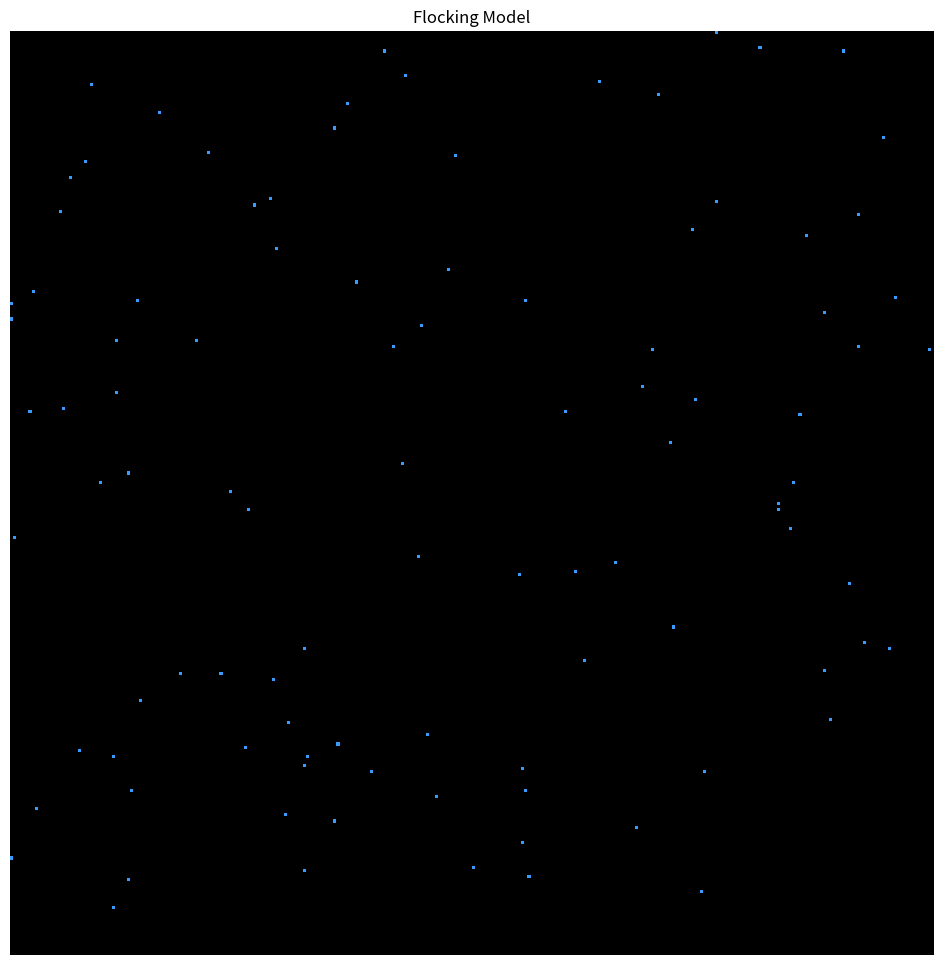

Python code for this plot:

# [redacted]

# Flocking, herds and schools
# https://www.siggraph.org/education/materials/HyperGraph/animation/art_life/flocks.htm

# more good stuff
# https://www.siggraph.org/education/materials/HyperGraph/animation/art_life/art_life0.htm

# Flock is a group of objects that exhibit the general class of polarized (aligned), non-colliding, aggregate motion.
# Boid is a simulated bird-like object, i.e., it exhibits this type of behavior. It can be a fish, dinosaur, etc.

# 3 rules
# Collision avoidance: avoid collisions with neighbors or obstacles
# Velocity Matching: attempt to match velocity (speed and direction) with neighbors
# Flock centering: attempt to stay close to neighbors


# experimented a little
# hard edges produces flocking
# wrap around edges produces more of schooling behavior
# 
# sometimes they move fast
# sometimes they travel the edges
# other times they all settle in clumps


import numpy as np
from scipy import signal
import matplotlib.pyplot as plt
from matplotlib import animation
import copy



# create a 2d board to use for simulation
height = 300
width = height


# animation setup
# how many time steps animation should perform
n_steps = 10000
sleep = 1


# set number of boids
n_boids = 100


# limits
min_velocity = 1
max_velocity = 10

min_distance = 2


# constants
north = 0           # y-1
north_east = 1      # y-1, x+1
east = 2            # x+1
south_east = 3      # x+1, y+1
south = 4           # y+1
south_west = 5      # y+1, x-1
west = 6            # x-1
north_west = 7      # x-1, y-1 




############################################################################
# utilities
############################################################################

def new_location(x, y, v, d):


    if v < min_velocity: v += 1
    if v > max_velocity: v -= 1


    edge = width - (3 * v)
    

    if d == north:
        if (y - v) > 0: y -= v 
        else: 
            y = v
            d = np.random.randint(0, 7)

    elif d == north_east:
        if (y - v) > 0: y -= v 
        else: 
            y = v
            d = np.random.randint(0, 7)


        if (x + v) < edge: x += v
        else: 
            x = edge
            d = np.random.randint(0, 7)

    elif d == east:
        if (x + v) < edge: x += v
        else: 
            x = edge
            d = np.random.randint(0, 7)

    elif d == south_east:
        if (y + v) < edge: y += v
        else: 
            y = edge
            d = np.random.randint(0, 7)

        if (x + v) < edge: x += v
        else: 
            x = edge
            d = np.random.randint(0, 7)

    elif d == south:
        if (y + v) < edge: y += v
        else: 
            y = edge
            d = np.random.randint(0, 7)

    elif d == south_west:
        if (y + v) < edge: y += v
        else: 
            y = edge
            d = np.random.randint(0, 7)

        if (x - v) > 0: x -= v
        else: 
            x = v
            d = np.random.randint(0, 7)


    elif d == west:
        if (x - v) > 0: x -= v
        else: 
            x = v
            d = np.random.randint(0, 7)


    elif d == north_west:
        if (y - v) > 0: y -= v
        else: 
            y = v
            d = np.random.randint(0, 7)


        if (x - v) > 0: x -= v
        else: 
            x = v
            d = np.random.randint(0, 7)


    return int(x), int(y), v, d




############################################################################
# Flocking
############################################################################
class Boid(object):

    def __init__(self):

        self.x = np.random.randint(0, width-1)
        self.y = np.random.randint(0, height-1)
        self.velocity = np.random.randint(min_velocity, max_velocity)
        self.direction = np.random.randint(0, 7)





class FlockingModel(object):
    

    # set up boids in random locations, at random speeds and directions
    def __init__(self, n_steps=100):
        
        self.n_steps = n_steps
        self.next = 0

        self.board = np.zeros((height, width))
        self.boids = []


        # randomly place boids on board
        for i in range(n_boids):
            new_boid = Boid()
            self.boids.append(new_boid)
            self.board[new_boid.x][new_boid.y] = i



    # find neighbors and adjust boid speed, direction to mean
    def check_neighbors(self):

        #----------------------------------------------------------------------------------
        # count neighbors 2 steps away
        for i in range(1, n_boids):         # skip zero for now will deal with 0 issues later

            # get location of this bot
            boid = self.boids[i]
            x = boid.x
            y = boid.y

            # see if we have neighbors and stuff them in a list to process
            # start at 0, end at n+1
            #n_1 = self.board[x-1:x+2,y-1:y+2]
            neighbors = self.board[x-min_distance:x+min_distance+1, y-min_distance:y+min_distance+1]
            
            # update x, y, velocity, direction and board
            # yes, this includes self, that way we keep going same direction, velocity if no one else is nearby
            neighbor_boids = np.unique(neighbors)
            neighbor_boids = neighbor_boids[1:-1]       # remove zeros, lots of empty space around us
            n_neighbors = len(neighbor_boids)
            
            #--------------------------------------------------------------------------------
            # adapt speed and heading to local mean
            if n_neighbors > 0:

                velocity_mean = 0.
                direction_mean = 0.
                distance = 0.

                for i in range(0, n_neighbors):     # skip 0
                    #distance = np.sqrt((x - self.boids[int(neighbor_boids[i])].x) **2 +  (y - self.boids[int(neighbor_boids[i])].y) **2 )
                    distance += 1       # divide by zero

                    velocity_mean += self.boids[int(neighbor_boids[i])].velocity / distance **2
                    direction_mean += self.boids[int(neighbor_boids[i])].direction / distance **2
                    
                velocity_mean /= n_neighbors
                direction_mean /= n_neighbors
            
            # no neighbors - maintain speed and heading
            else:
                velocity_mean = boid.velocity
                direction_mean = boid.direction



            # ------------------------------------------------------------------------
            # move boid, update boid, update self.board

            # remove boid from self.board
            self.board[boid.x][boid.y] = 0


            # update boid x, y, velocity, direction
            if velocity_mean < max_velocity: 
                boid.velocity = velocity_mean

            if direction_mean <= 7 and direction_mean >=0:
                boid.direction = direction_mean

            # move if not off edge of world or on top of another boid
            boid.x, boid.y, boid.velocity, boid.direction = new_location(boid.x, boid.y, boid.velocity, boid.direction)

            # update self. board
            self.board[boid.x][boid.y] = i


        




    def step(self):

        self.next += 1

        self.check_neighbors()

        # make a copy of the board for animation 
        new_board = copy.copy(self.board)

        return new_board




    
    






########################################
# setup model
flockingModel = FlockingModel(n_steps)


# convert game board to an image
def image_from_array(array):

    z_im = np.zeros((height, width, 3), 'uint8')

    for i in range(n_boids):
        x = flockingModel.boids[i].x
        y = flockingModel.boids[i].y
        
        z_im[x][y][0] = 55      # red
        z_im[x][y][1] = 155     # green 
        z_im[x][y][2] = 255     # blue

    im = ax.imshow(z_im, interpolation='nearest')
    return im



# animation loop computes one row at a time for display
def animate(i):
    
    ax.clear()      # things get very slow if this line is missing
    im = image_from_array(flockingModel.step())

    return (im, )
    


# set up graphics
figure = plt.figure(figsize=(12,12))
ax = figure.add_subplot(111)
plt.title("Flocking Model")  
plt.axis('off')   

im = image_from_array(flockingModel.board)



# run program
# note: blit=False needed to run on OSX, probably faster if set to True on other platforms
anim = animation.FuncAnimation(figure, animate, frames=(n_steps-2), interval=sleep, blit=False, repeat=False)

plt.show()

